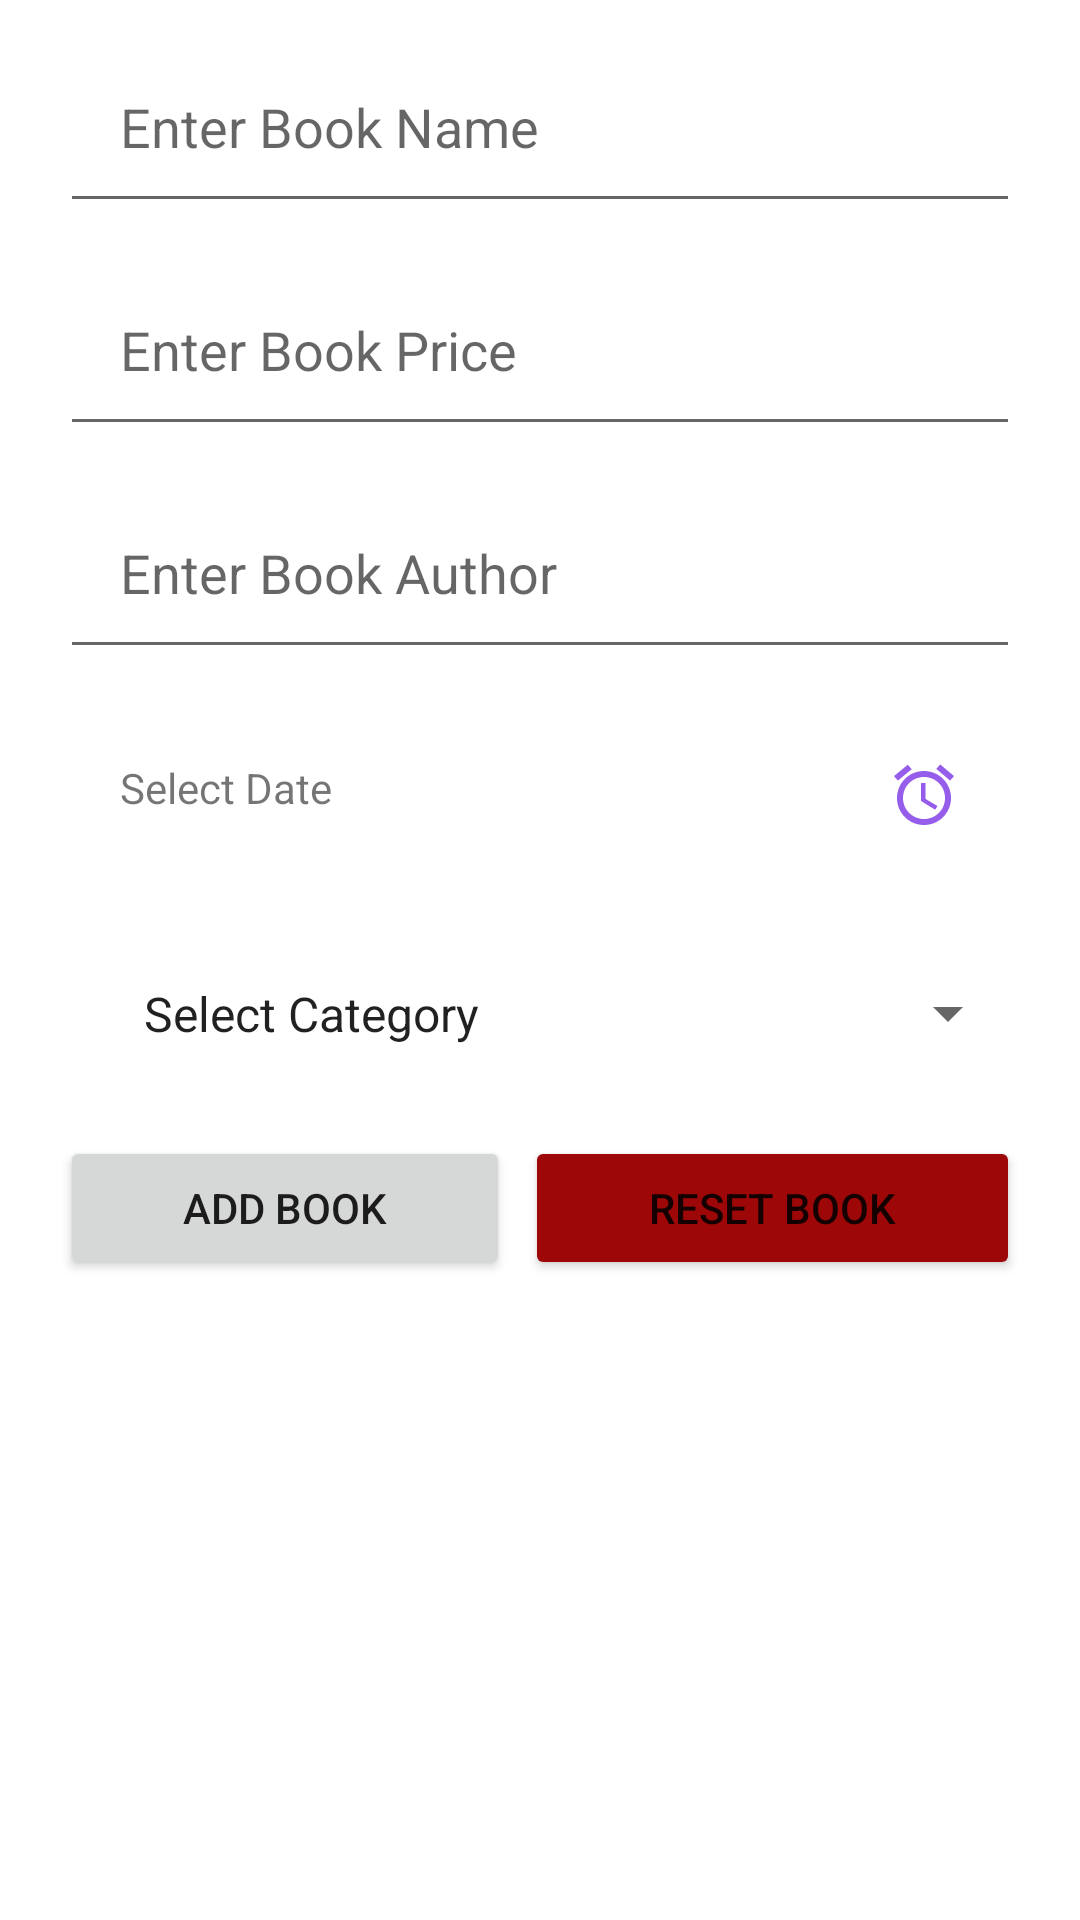

Write the Android layout XML for this screen, with the resource values it uses.
<!-- AndroidManifest.xml: application theme Theme.VivekCode -->
<!-- res/layout/fragment_addbook.xml -->
<?xml version="1.0" encoding="utf-8"?>
<LinearLayout xmlns:android="http://schemas.android.com/apk/res/android"
    android:layout_width="match_parent"
    android:layout_height="match_parent"
    android:orientation="vertical">

    <EditText
        android:id="@+id/addbookname"
        android:layout_width="match_parent"
        android:layout_height="wrap_content"
        android:layout_marginLeft="20dp"
        android:layout_marginTop="10dp"
        android:layout_marginRight="20dp"
        android:hint="Enter Book Name"
        android:padding="20dp" />

    <EditText
        android:id="@+id/addbookprice"
        android:layout_width="match_parent"
        android:layout_height="wrap_content"
        android:layout_marginLeft="20dp"
        android:layout_marginTop="10dp"
        android:layout_marginRight="20dp"
        android:hint="Enter Book Price"
        android:inputType="numberDecimal"
        android:padding="20dp" />

    <EditText
        android:id="@+id/addbookauthor"
        android:layout_width="match_parent"
        android:layout_height="wrap_content"
        android:layout_marginLeft="20dp"
        android:layout_marginTop="10dp"
        android:layout_marginRight="20dp"
        android:hint="Enter Book Author"
        android:padding="20dp" />

    <LinearLayout
        android:layout_width="match_parent"
        android:layout_height="wrap_content"
        android:layout_marginLeft="20dp"
        android:layout_marginTop="10dp"
        android:layout_marginRight="20dp"
        android:orientation="horizontal">

        <TextView
            android:id="@+id/addbookdate"
            android:layout_width="wrap_content"
            android:layout_height="wrap_content"
            android:layout_weight="1"
            android:padding="20dp"
            android:text="Select Date" />

        <ImageView
            android:id="@+id/addbookicon"
            android:layout_width="wrap_content"
            android:layout_height="wrap_content"
            android:layout_gravity="center"
            android:padding="20dp"
            android:src="@drawable/time" />

    </LinearLayout>

    <Spinner
        android:id="@+id/addbookcategory"
        android:layout_width="match_parent"
        android:layout_height="wrap_content"
        android:layout_marginLeft="20dp"
        android:layout_marginTop="10dp"
        android:layout_marginRight="20dp"
        android:entries="@array/category"
        android:padding="20dp" />

    <LinearLayout
        android:layout_width="match_parent"
        android:layout_height="wrap_content"
        android:layout_marginLeft="20dp"
        android:layout_marginTop="10dp"
        android:layout_marginRight="20dp"
        android:orientation="horizontal">

        <Button
            android:layout_width="wrap_content"
            android:layout_height="wrap_content"
            android:layout_weight="1"
            android:id="@+id/addbookadd"
            android:text="Add Book" />

        <Space
            android:layout_width="5dp"
            android:layout_height="wrap_content" />

        <Button
            android:layout_width="wrap_content"
            android:layout_height="wrap_content"
            android:layout_weight="1"
            android:id="@+id/addbookreset"
            android:backgroundTint="@color/red"
            android:text="Reset Book" />
    </LinearLayout>


</LinearLayout>
<!-- resources referenced by this layout -->
<resources>
  <string-array name="category">
          <item>Select Category</item>
          <item>Education</item>
          <item>Magazine</item>
          <item>Science</item>
          <item>Others</item>
      </string-array>
  <color name="red">#9E0707</color>
  <!-- drawable time (drawable) -->
  <vector android:height="24dp" android:tint="#965DEB"
      android:viewportHeight="24" android:viewportWidth="24"
      android:width="24dp" xmlns:android="http://schemas.android.com/apk/res/android">
      <path android:fillColor="@android:color/white" android:pathData="M22,5.7l-4.6,-3.9 -1.3,1.5 4.6,3.9L22,5.7zM7.9,3.4L6.6,1.9 2,5.7l1.3,1.5 4.6,-3.8zM12.5,8L11,8v6l4.7,2.9 0.8,-1.2 -4,-2.4L12.5,8zM12,4c-5,0 -9,4 -9,9s4,9 9,9 9,-4 9,-9 -4,-9 -9,-9zM12,20c-3.9,0 -7,-3.1 -7,-7s3.1,-7 7,-7 7,3.1 7,7 -3.1,7 -7,7z"/>
  </vector>
  <style name="Theme.VivekCode" parent="Theme.MaterialComponents.DayNight.NoActionBar">
          
          <item name="colorPrimary">@color/purple_500</item>
          <item name="colorPrimaryVariant">@color/purple_700</item>
          <item name="colorOnPrimary">@color/white</item>
          
          <item name="colorSecondary">@color/purple_500</item>
          <item name="colorSecondaryVariant">@color/teal_700</item>
          <item name="colorOnSecondary">@color/black</item>
          
          <item name="android:statusBarColor" tools:targetApi="l">?attr/colorPrimaryVariant</item>
          
      </style>
  <color name="purple_500">#FF6200EE</color>
  <color name="purple_700">#FF3700B3</color>
  <color name="white">#FFFFFFFF</color>
  <color name="teal_700">#FF018786</color>
  <color name="black">#FF000000</color>
</resources>
